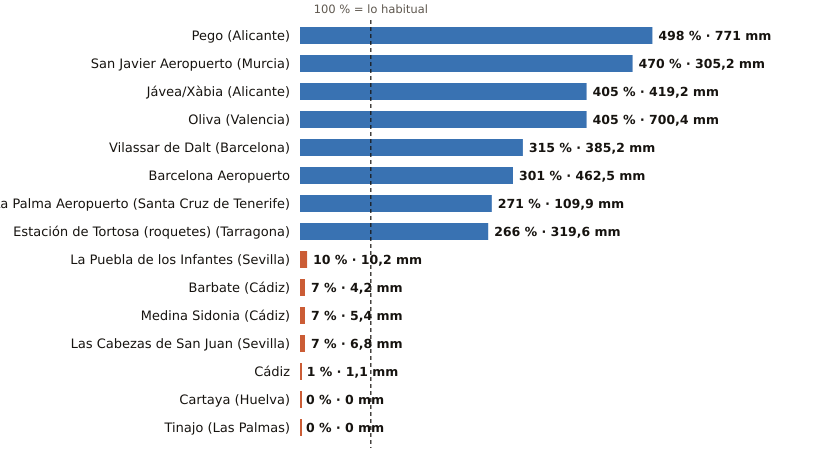

The table this chart was drawn from, first rows:
estacion, provincia, indicativo, mm_otono, referencia_mm, pct, periodo_referencia, hasta, hora
Pego, Alicante, 8057C, 771.0, 154.8, 498, 2011-2025, 2026-10-26, 16
San Javier Aeropuerto, Murcia, 7031X, 305.2, 64.9, 470, 2011-2025, 2026-10-26, 17
Jávea/Xàbia, Alicante, 8050X, 419.2, 103.5, 405, 1997-2025, 2026-10-26, 17
Oliva, Valencia, 8058X, 700.4, 173.0, 405, 1991-2020, 2026-10-26, 17
Vilassar de Dalt, Barcelona, 0244X, 385.2, 122.2, 315, 2009-2025, 2026-10-26, 17
Barcelona Aeropuerto, Barcelona, 0076, 462.5, 153.9, 301, 1991-2020, 2026-10-26, 17
La Palma Aeropuerto, Santa Cruz de Tenerife, C139E, 109.9, 40.5, 271, 1991-2020, 2026-10-26, 16
Estación de Tortosa (roquetes), Tarragona, 9981A, 319.6, 120.1, 266, 1991-2020, 2026-10-26, 17
La Puebla de los Infantes, Sevilla, 5654X, 10.2, 103.3, 10, 2008-2025, 2026-10-26, 17
Barbate, Cádiz, 5996B, 4.2, 61.4, 7, 2010-2025, 2026-10-26, 16
Medina Sidonia, Cádiz, 5983X, 5.4, 72.1, 7, 2006-2025, 2026-10-26, 16
Las Cabezas de San Juan, Sevilla, 5891X, 6.8, 99.9, 7, 2005-2025, 2026-10-26, 16
Cádiz, Cádiz, 5973, 1.1, 92.6, 1, 1991-2020, 2026-10-26, 17
Cartaya, Huelva, 4554X, 0.0, 67.7, 0, 2008-2025, 2026-10-26, 16
Tinajo, Las Palmas, C048W, 0.0, 13.5, 0, 2010-2025, 2026-10-26, 15
